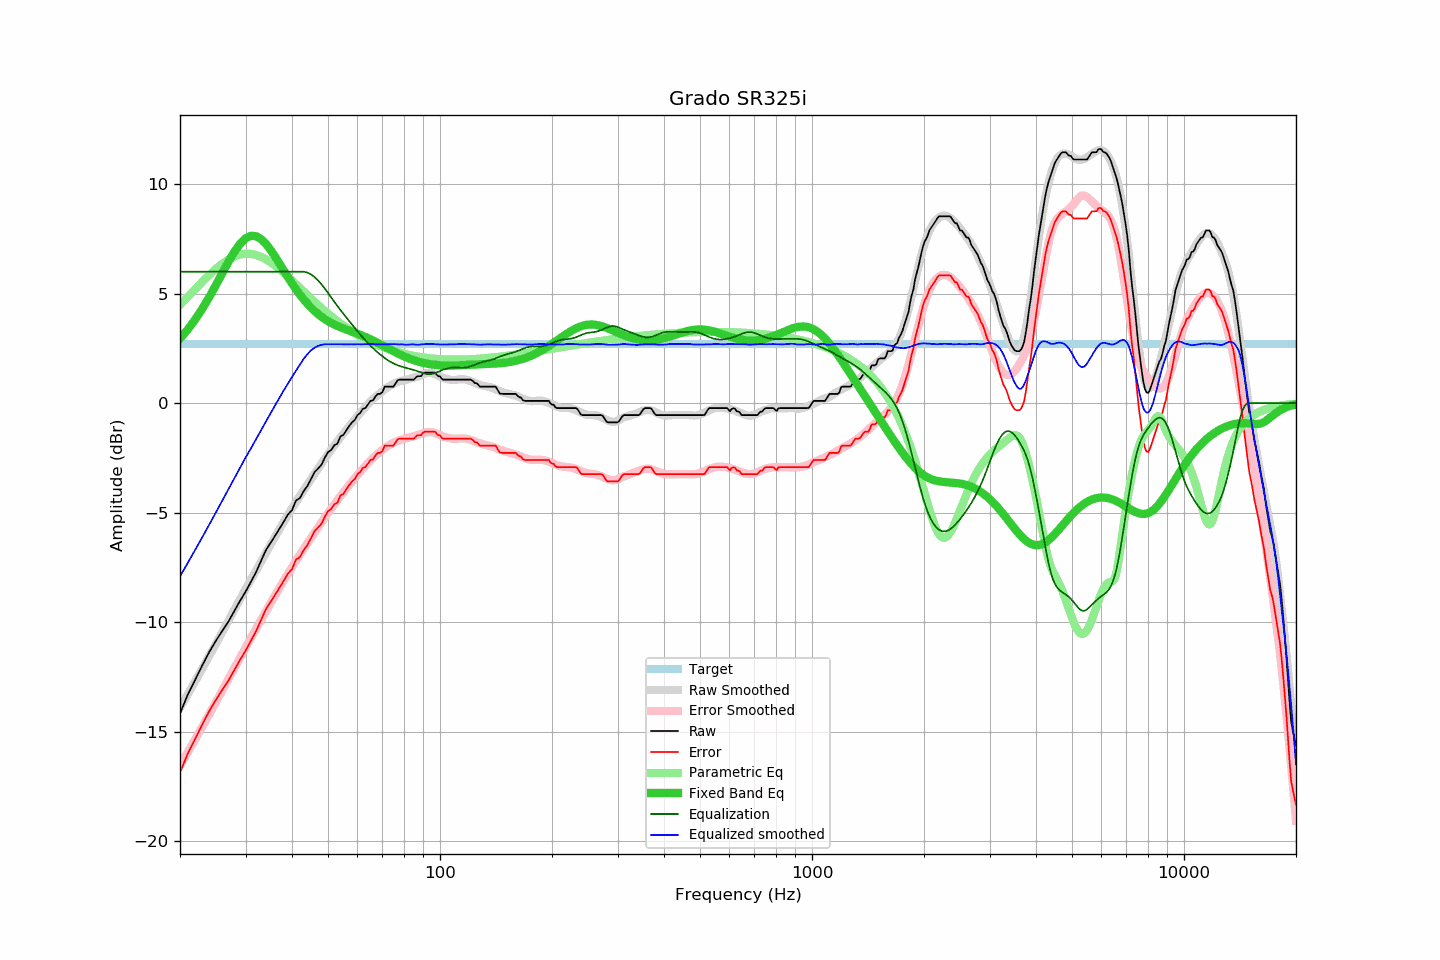

Values plotted in this chart, from the file beside it:
frequency, raw, error, smoothed, error_smoothed, equalization, parametric_eq, equalized_raw, equalized_smoothed, target
20, -14.17, -16.86, -13.91, -16.55, 6.00, 2.94, -8.17, -7.91, 2.70
21, -13.30, -15.99, -13.29, -15.93, 6.00, 3.37, -7.30, -7.29, 2.70
22, -12.61, -15.30, -12.68, -15.34, 6.00, 3.83, -6.61, -6.68, 2.70
23, -11.95, -14.64, -12.10, -14.75, 6.00, 4.33, -5.95, -6.10, 2.70
24, -11.35, -14.04, -11.53, -14.19, 6.00, 4.86, -5.35, -5.53, 2.70
25, -10.84, -13.53, -10.98, -13.64, 6.00, 5.40, -4.84, -4.98, 2.70
26, -10.40, -13.09, -10.45, -13.12, 6.00, 5.94, -4.40, -4.45, 2.70
27, -9.97, -12.66, -9.93, -12.60, 6.00, 6.45, -3.97, -3.93, 2.70
28, -9.49, -12.18, -9.43, -12.11, 6.00, 6.91, -3.49, -3.43, 2.70
29, -9.03, -11.72, -8.95, -11.63, 6.00, 7.27, -3.03, -2.95, 2.70
30, -8.62, -11.31, -8.49, -11.17, 6.00, 7.52, -2.62, -2.49, 2.70
31, -8.17, -10.86, -8.08, -10.73, 6.00, 7.64, -2.17, -2.08, 2.70
32, -7.73, -10.42, -7.66, -10.32, 6.00, 7.62, -1.73, -1.66, 2.70
33, -7.22, -9.91, -7.25, -9.92, 6.00, 7.50, -1.22, -1.25, 2.70
34, -6.73, -9.42, -6.86, -9.53, 6.00, 7.28, -0.73, -0.86, 2.70
35, -6.39, -9.08, -6.48, -9.15, 6.00, 7.01, -0.39, -0.48, 2.70
36, -6.07, -8.76, -6.11, -8.79, 6.00, 6.70, -0.07, -0.11, 2.70
37, -5.74, -8.43, -5.76, -8.44, 6.00, 6.38, 0.26, 0.24, 2.70
38, -5.42, -8.11, -5.42, -8.11, 6.00, 6.06, 0.58, 0.58, 2.70
39, -5.09, -7.78, -5.11, -7.80, 6.00, 5.75, 0.91, 0.89, 2.70
40, -4.89, -7.58, -4.81, -7.49, 6.00, 5.46, 1.11, 1.19, 2.70
41, -4.45, -7.14, -4.52, -7.20, 6.00, 5.20, 1.55, 1.48, 2.70
42, -4.34, -7.03, -4.25, -6.92, 6.00, 4.96, 1.66, 1.75, 2.70
43, -4.02, -6.71, -3.98, -6.66, 6.00, 4.74, 1.98, 2.02, 2.70
44, -3.79, -6.48, -3.73, -6.40, 5.96, 4.54, 2.17, 2.23, 2.70
45, -3.47, -6.16, -3.47, -6.15, 5.88, 4.36, 2.41, 2.41, 2.70
46, -3.15, -5.84, -3.23, -5.91, 5.75, 4.20, 2.60, 2.53, 2.70
47, -2.99, -5.68, -2.99, -5.68, 5.60, 4.07, 2.61, 2.61, 2.70
48, -2.82, -5.51, -2.77, -5.45, 5.43, 3.94, 2.61, 2.66, 2.70
49, -2.50, -5.19, -2.55, -5.23, 5.23, 3.84, 2.73, 2.69, 2.70
50, -2.24, -4.93, -2.33, -5.02, 5.02, 3.74, 2.78, 2.69, 2.70
51, -2.14, -4.83, -2.13, -4.82, 4.82, 3.66, 2.68, 2.68, 2.70
52, -1.92, -4.61, -1.93, -4.62, 4.62, 3.59, 2.70, 2.69, 2.70
53, -1.85, -4.54, -1.74, -4.43, 4.43, 3.52, 2.58, 2.69, 2.70
54, -1.52, -4.21, -1.56, -4.25, 4.25, 3.46, 2.73, 2.69, 2.70
55, -1.45, -4.14, -1.39, -4.08, 4.08, 3.41, 2.63, 2.68, 2.70
56, -1.25, -3.94, -1.22, -3.91, 3.91, 3.36, 2.66, 2.69, 2.70
57, -1.05, -3.74, -1.05, -3.74, 3.74, 3.31, 2.69, 2.69, 2.70
58, -0.88, -3.57, -0.90, -3.58, 3.58, 3.26, 2.71, 2.69, 2.70
59, -0.77, -3.46, -0.75, -3.43, 3.43, 3.22, 2.66, 2.68, 2.70
60, -0.55, -3.24, -0.59, -3.28, 3.28, 3.17, 2.73, 2.69, 2.70
61, -0.45, -3.14, -0.45, -3.14, 3.14, 3.12, 2.69, 2.68, 2.70
62, -0.26, -2.95, -0.32, -3.00, 3.00, 3.07, 2.74, 2.68, 2.70
63, -0.23, -2.92, -0.18, -2.87, 2.87, 3.02, 2.64, 2.69, 2.70
64, -0.07, -2.76, -0.05, -2.74, 2.74, 2.97, 2.67, 2.69, 2.70
65, 0.10, -2.59, 0.08, -2.62, 2.62, 2.91, 2.72, 2.70, 2.70
66, 0.12, -2.57, 0.18, -2.51, 2.51, 2.86, 2.63, 2.70, 2.70
67, 0.29, -2.40, 0.28, -2.41, 2.41, 2.80, 2.70, 2.68, 2.70
68, 0.42, -2.27, 0.37, -2.31, 2.31, 2.75, 2.73, 2.68, 2.70
69, 0.42, -2.27, 0.46, -2.22, 2.22, 2.69, 2.64, 2.68, 2.70
70, 0.50, -2.19, 0.54, -2.14, 2.14, 2.63, 2.64, 2.68, 2.70
71, 0.75, -1.94, 0.62, -2.06, 2.06, 2.58, 2.81, 2.68, 2.70
72, 0.75, -1.94, 0.70, -1.98, 1.98, 2.52, 2.73, 2.68, 2.70
73, 0.75, -1.94, 0.77, -1.92, 1.92, 2.47, 2.67, 2.69, 2.70
74, 0.75, -1.94, 0.83, -1.86, 1.86, 2.41, 2.61, 2.69, 2.70
75, 0.75, -1.94, 0.88, -1.81, 1.81, 2.36, 2.56, 2.69, 2.70
76, 0.90, -1.79, 0.93, -1.76, 1.76, 2.31, 2.66, 2.69, 2.70
77, 1.05, -1.64, 0.96, -1.72, 1.72, 2.26, 2.77, 2.68, 2.70
78, 1.07, -1.62, 0.99, -1.69, 1.69, 2.22, 2.76, 2.68, 2.70
79, 1.07, -1.62, 1.02, -1.66, 1.66, 2.17, 2.73, 2.68, 2.70
... 553 more rows
